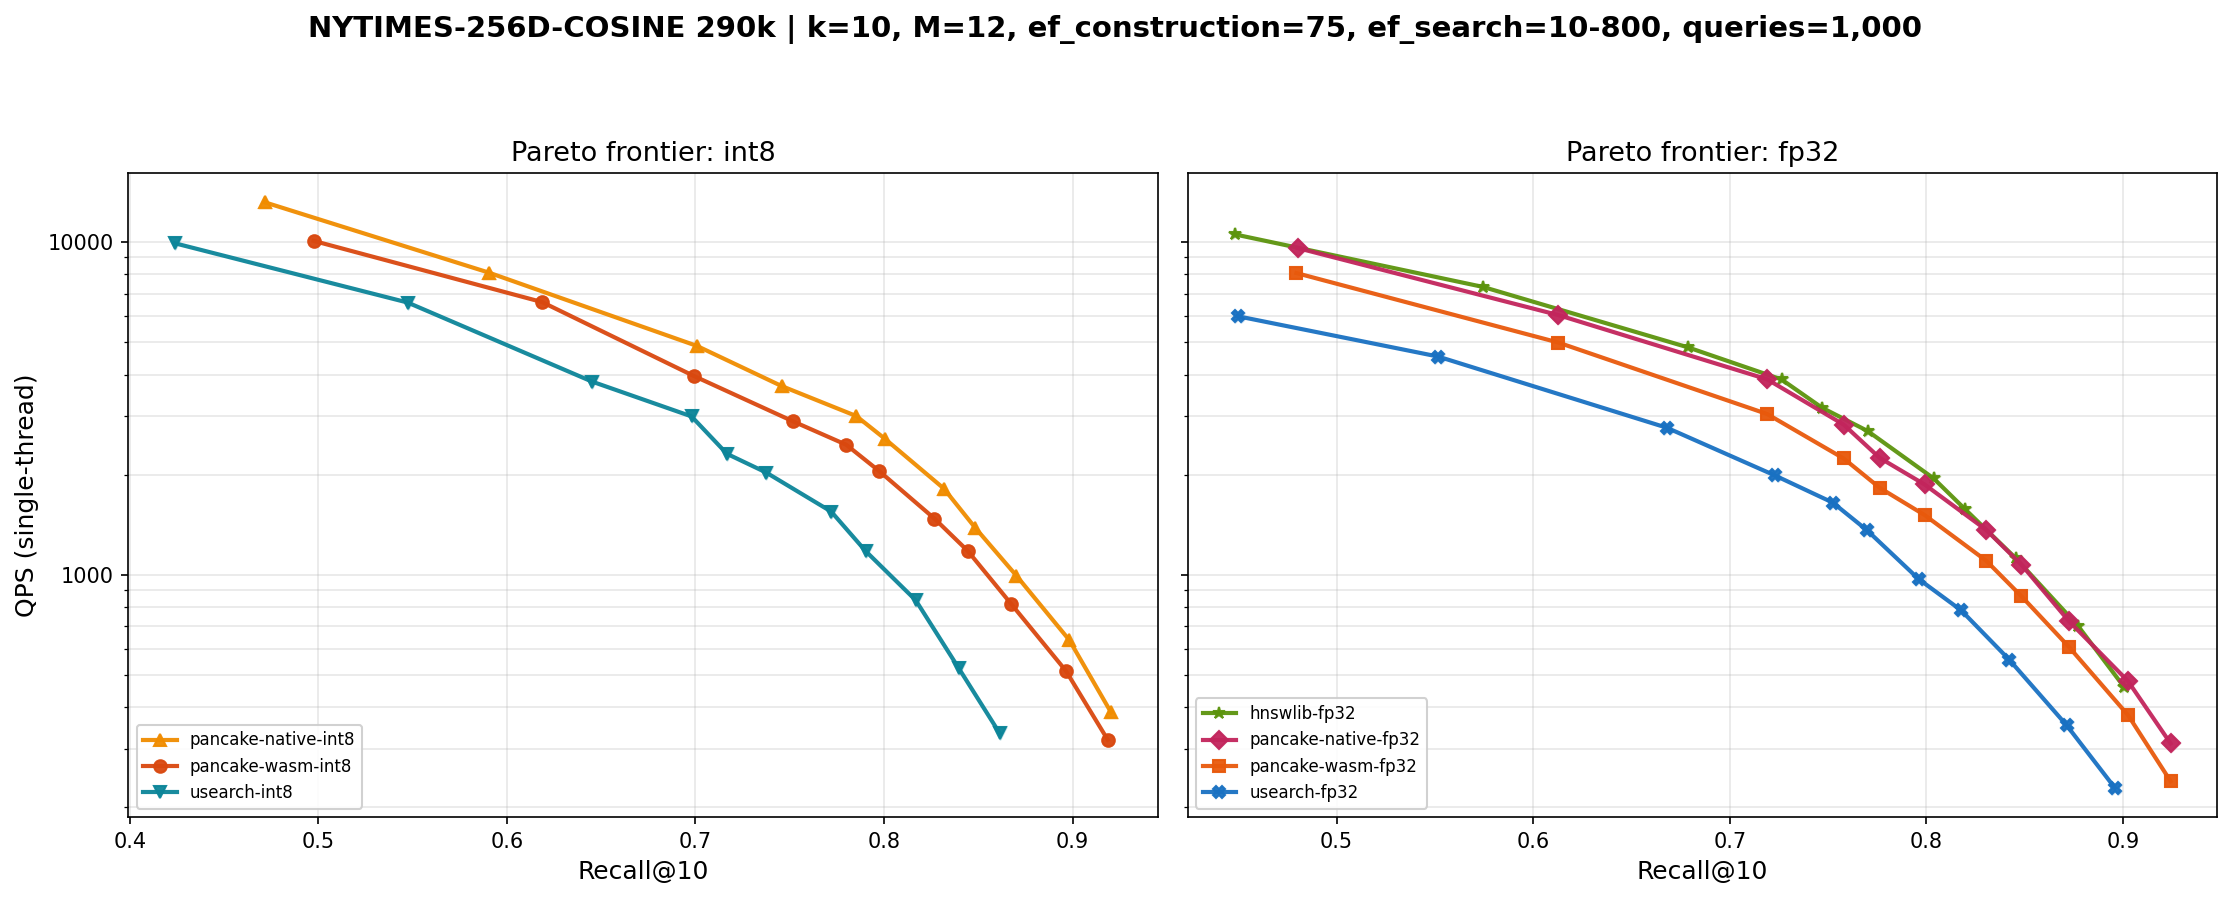

Data behind this chart, as committed beside it:
label, library, runtime, dtype, tunable, ef_search, recall, recall_std, qps, qps_std, p50_ms, p95_ms, p99_ms, build_s, memory_mb, memory_source, rss_delta_mb
pancake-wasm-int8, pancake, wasm, i8, true, 10, 0.4975, 0.00000, 10097, 187.2, 0.0920, 0.1657, 0.2053, 168.9, 129.1, reported, 174.7
pancake-wasm-int8, pancake, wasm, i8, true, 20, 0.6187, 0.00000, 6608, 115.3, 0.1429, 0.2432, 0.3083, 168.9, 129.1, reported, 174.7
pancake-wasm-int8, pancake, wasm, i8, true, 40, 0.6994, 0.00000, 3957, 120.5, 0.2399, 0.4100, 0.5109, 168.9, 129.1, reported, 174.7
pancake-wasm-int8, pancake, wasm, i8, true, 60, 0.7518, 0.00000, 2894, 100.5, 0.3293, 0.5476, 0.6790, 168.9, 129.1, reported, 174.7
pancake-wasm-int8, pancake, wasm, i8, true, 80, 0.78, 0.00000, 2461, 29.21, 0.3925, 0.6285, 0.7495, 168.9, 129.1, reported, 174.7
pancake-wasm-int8, pancake, wasm, i8, true, 100, 0.7975, 0.00000, 2050, 17.10, 0.4733, 0.7480, 0.8768, 168.9, 129.1, reported, 174.7
pancake-wasm-int8, pancake, wasm, i8, true, 150, 0.8267, 0.00000, 1477, 23.98, 0.6698, 0.9968, 1.164, 168.9, 129.1, reported, 174.7
pancake-wasm-int8, pancake, wasm, i8, true, 200, 0.8443, 0.00000, 1182, 14.59, 0.8518, 1.22, 1.409, 168.9, 129.1, reported, 174.7
pancake-wasm-int8, pancake, wasm, i8, true, 300, 0.8673, 0.00000, 819.5, 14.72, 1.247, 1.694, 1.946, 168.9, 129.1, reported, 174.7
pancake-wasm-int8, pancake, wasm, i8, true, 500, 0.8964, 0.00000, 515.1, 5.01, 2.011, 2.602, 2.983, 168.9, 129.1, reported, 174.7
pancake-wasm-int8, pancake, wasm, i8, true, 800, 0.9186, 0.00000, 319.6, 3.64, 3.278, 4.085, 4.605, 168.9, 129.1, reported, 174.7
pancake-wasm-fp32, pancake, wasm, f32, true, 10, 0.4796, 0.00000, 8078, 116.8, 0.1169, 0.2023, 0.2414, 242.6, 311.5, reported, 182.5
pancake-wasm-fp32, pancake, wasm, f32, true, 20, 0.6128, 0.00000, 4995, 6.85, 0.1895, 0.3168, 0.3906, 242.6, 311.5, reported, 182.5
pancake-wasm-fp32, pancake, wasm, f32, true, 40, 0.719, 0.00000, 3046, 14.67, 0.3120, 0.5127, 0.6081, 242.6, 311.5, reported, 182.5
pancake-wasm-fp32, pancake, wasm, f32, true, 60, 0.758, 0.00000, 2239, 38.36, 0.4278, 0.7015, 0.8523, 242.6, 311.5, reported, 182.5
pancake-wasm-fp32, pancake, wasm, f32, true, 80, 0.7763, 0.00000, 1828, 1.60, 0.5315, 0.8250, 0.9622, 242.6, 311.5, reported, 182.5
pancake-wasm-fp32, pancake, wasm, f32, true, 100, 0.7991, 0.00000, 1514, 30.09, 0.6427, 0.9942, 1.194, 242.6, 311.5, reported, 182.5
pancake-wasm-fp32, pancake, wasm, f32, true, 150, 0.8305, 0.00000, 1103, 1.28, 0.8978, 1.306, 1.509, 242.6, 311.5, reported, 182.5
pancake-wasm-fp32, pancake, wasm, f32, true, 200, 0.8484, 0.00000, 862.9, 5.59, 1.17, 1.621, 1.916, 242.6, 311.5, reported, 182.5
pancake-wasm-fp32, pancake, wasm, f32, true, 300, 0.8724, 0.00000, 609.1, 3.33, 1.681, 2.238, 2.427, 242.6, 311.5, reported, 182.5
pancake-wasm-fp32, pancake, wasm, f32, true, 500, 0.9026, 0.00000, 379.1, 2.37, 2.753, 3.517, 3.813, 242.6, 311.5, reported, 182.5
pancake-wasm-fp32, pancake, wasm, f32, true, 800, 0.9243, 0.00000, 239.7, 2.51, 4.411, 5.303, 5.719, 242.6, 311.5, reported, 182.5
pancake-native-int8, pancake, native, i8, true, 10, 0.4716, 0.00000, 13187, 156.2, 0.0706, 0.1264, 0.1621, 119.8, 129.1, reported, 407.7
pancake-native-int8, pancake, native, i8, true, 20, 0.5906, 0.00000, 8099, 36.36, 0.1152, 0.2088, 0.2634, 119.8, 129.1, reported, 407.7
pancake-native-int8, pancake, native, i8, true, 40, 0.7007, 0.00000, 4881, 503.1, 0.1942, 0.3393, 0.4350, 119.8, 129.1, reported, 407.7
pancake-native-int8, pancake, native, i8, true, 60, 0.7457, 0.00000, 3696, 164.6, 0.2592, 0.4315, 0.5159, 119.8, 129.1, reported, 407.7
pancake-native-int8, pancake, native, i8, true, 80, 0.7853, 0.00000, 3003, 40.12, 0.3149, 0.5354, 0.6591, 119.8, 129.1, reported, 407.7
pancake-native-int8, pancake, native, i8, true, 100, 0.8003, 0.00000, 2570, 28.22, 0.3755, 0.6105, 0.7350, 119.8, 129.1, reported, 407.7
pancake-native-int8, pancake, native, i8, true, 150, 0.8317, 0.00000, 1818, 29.34, 0.5415, 0.8276, 0.9909, 119.8, 129.1, reported, 407.7
pancake-native-int8, pancake, native, i8, true, 200, 0.8483, 0.00000, 1387, 79.55, 0.7210, 1.065, 1.224, 119.8, 129.1, reported, 407.7
pancake-native-int8, pancake, native, i8, true, 300, 0.8702, 0.00000, 994.6, 19.46, 1.013, 1.435, 1.663, 119.8, 129.1, reported, 407.7
pancake-native-int8, pancake, native, i8, true, 500, 0.8983, 0.00000, 636.4, 3.42, 1.621, 2.137, 2.397, 119.8, 129.1, reported, 407.7
pancake-native-int8, pancake, native, i8, true, 800, 0.9204, 0.00000, 386, 29.82, 2.631, 3.854, 4.352, 119.8, 129.1, reported, 407.7
pancake-native-fp32, pancake, native, f32, true, 10, 0.4802, 0.00000, 9606, 197.8, 0.0964, 0.1703, 0.2239, 174.2, 311.5, reported, 592.9
pancake-native-fp32, pancake, native, f32, true, 20, 0.6128, 0.00000, 6041, 7.70, 0.1550, 0.2676, 0.3397, 174.2, 311.5, reported, 592.9
pancake-native-fp32, pancake, native, f32, true, 40, 0.719, 0.00000, 3874, 11.73, 0.2442, 0.4114, 0.4986, 174.2, 311.5, reported, 592.9
pancake-native-fp32, pancake, native, f32, true, 60, 0.758, 0.00000, 2830, 28.26, 0.3375, 0.5588, 0.6740, 174.2, 311.5, reported, 592.9
pancake-native-fp32, pancake, native, f32, true, 80, 0.7763, 0.00000, 2248, 39.25, 0.4265, 0.6823, 0.8133, 174.2, 311.5, reported, 592.9
pancake-native-fp32, pancake, native, f32, true, 100, 0.7991, 0.00000, 1871, 11.60, 0.5200, 0.8186, 0.9977, 174.2, 311.5, reported, 592.9
pancake-native-fp32, pancake, native, f32, true, 150, 0.8305, 0.00000, 1365, 19.40, 0.7313, 1.067, 1.243, 174.2, 311.5, reported, 592.9
pancake-native-fp32, pancake, native, f32, true, 200, 0.8484, 0.00000, 1074, 7.57, 0.9388, 1.308, 1.534, 174.2, 311.5, reported, 592.9
pancake-native-fp32, pancake, native, f32, true, 300, 0.8724, 0.00000, 728.1, 34.27, 1.368, 2.047, 2.446, 174.2, 311.5, reported, 592.9
pancake-native-fp32, pancake, native, f32, true, 500, 0.9026, 0.00000, 479.5, 5.77, 2.176, 2.776, 3.083, 174.2, 311.5, reported, 592.9
pancake-native-fp32, pancake, native, f32, true, 800, 0.9243, 0.00000, 311.4, 1.66, 3.407, 4.099, 4.404, 174.2, 311.5, reported, 592.9
usearch-int8, usearch, , i8, true, 10, 0.424, 0.00000, 9927, 250.4, 0.0920, 0.1661, 0.2245, 109.9, 103.1, file_size, 108
usearch-int8, usearch, , i8, true, 20, 0.5474, 0.00000, 6588, 52.73, 0.1446, 0.2467, 0.3038, 109.9, 103.1, file_size, 108
usearch-int8, usearch, , i8, true, 40, 0.6452, 0.00000, 3811, 238.2, 0.2505, 0.4257, 0.5358, 109.9, 103.1, file_size, 108
usearch-int8, usearch, , i8, true, 60, 0.6979, 0.00000, 2996, 29.21, 0.3189, 0.5217, 0.6546, 109.9, 103.1, file_size, 108
usearch-int8, usearch, , i8, true, 80, 0.7167, 0.00000, 2312, 135.3, 0.4167, 0.6666, 0.8034, 109.9, 103.1, file_size, 108
usearch-int8, usearch, , i8, true, 100, 0.7375, 0.00000, 2031, 75.93, 0.4740, 0.7532, 0.9449, 109.9, 103.1, file_size, 108
usearch-int8, usearch, , i8, true, 150, 0.772, 0.00000, 1550, 7.52, 0.6391, 0.9306, 1.086, 109.9, 103.1, file_size, 108
usearch-int8, usearch, , i8, true, 200, 0.7902, 0.00000, 1180, 31.65, 0.8457, 1.201, 1.424, 109.9, 103.1, file_size, 108
usearch-int8, usearch, , i8, true, 300, 0.8168, 0.00000, 839.2, 12.23, 1.215, 1.631, 1.843, 109.9, 103.1, file_size, 108
usearch-int8, usearch, , i8, true, 500, 0.8397, 0.00000, 523.3, 10.96, 1.969, 2.533, 2.795, 109.9, 103.1, file_size, 108
usearch-int8, usearch, , i8, true, 800, 0.8613, 0.00000, 334.3, 10.98, 3.103, 3.846, 4.326, 109.9, 103.1, file_size, 108
usearch-f16, usearch, , f16, true, 10, 0.4486, 0.00000, 8443, 565.8, 0.1079, 0.1957, 0.3619, 130.3, 173.9, file_size, 192.6
usearch-f16, usearch, , f16, true, 20, 0.5694, 0.00000, 5595, 220.8, 0.1672, 0.2847, 0.3454, 130.3, 173.9, file_size, 192.6
usearch-f16, usearch, , f16, true, 40, 0.6744, 0.00000, 3334, 176.6, 0.2837, 0.4758, 0.5860, 130.3, 173.9, file_size, 192.6
usearch-f16, usearch, , f16, true, 60, 0.7219, 0.00000, 2629, 8.47, 0.3661, 0.5809, 0.7016, 130.3, 173.9, file_size, 192.6
usearch-f16, usearch, , f16, true, 80, 0.7539, 0.00000, 2071, 51.86, 0.4710, 0.7425, 0.9029, 130.3, 173.9, file_size, 192.6
... 28 more rows
